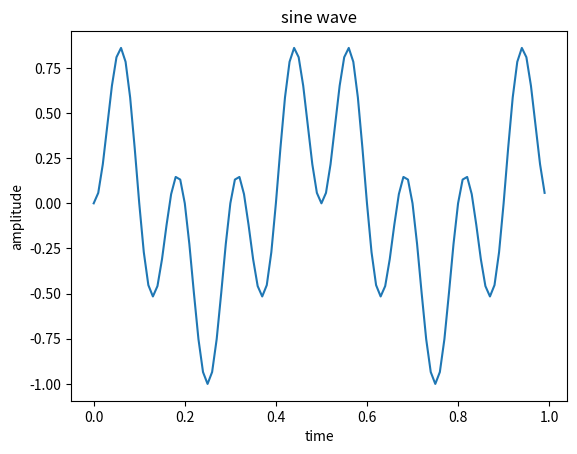

This figure's Python source:
import numpy as np
from matplotlib import pyplot as plt
t=np.arange(0,1,0.01)
f1=5
x=np.sin(2*np.pi*f1*t)
f2=3
y=np.sin(2*np.pi*f2*t)
k=x*y
plt.plot(t,k)
plt.xlabel('time')
plt.ylabel('amplitude')
plt.title('sine wave')
plt.show()
